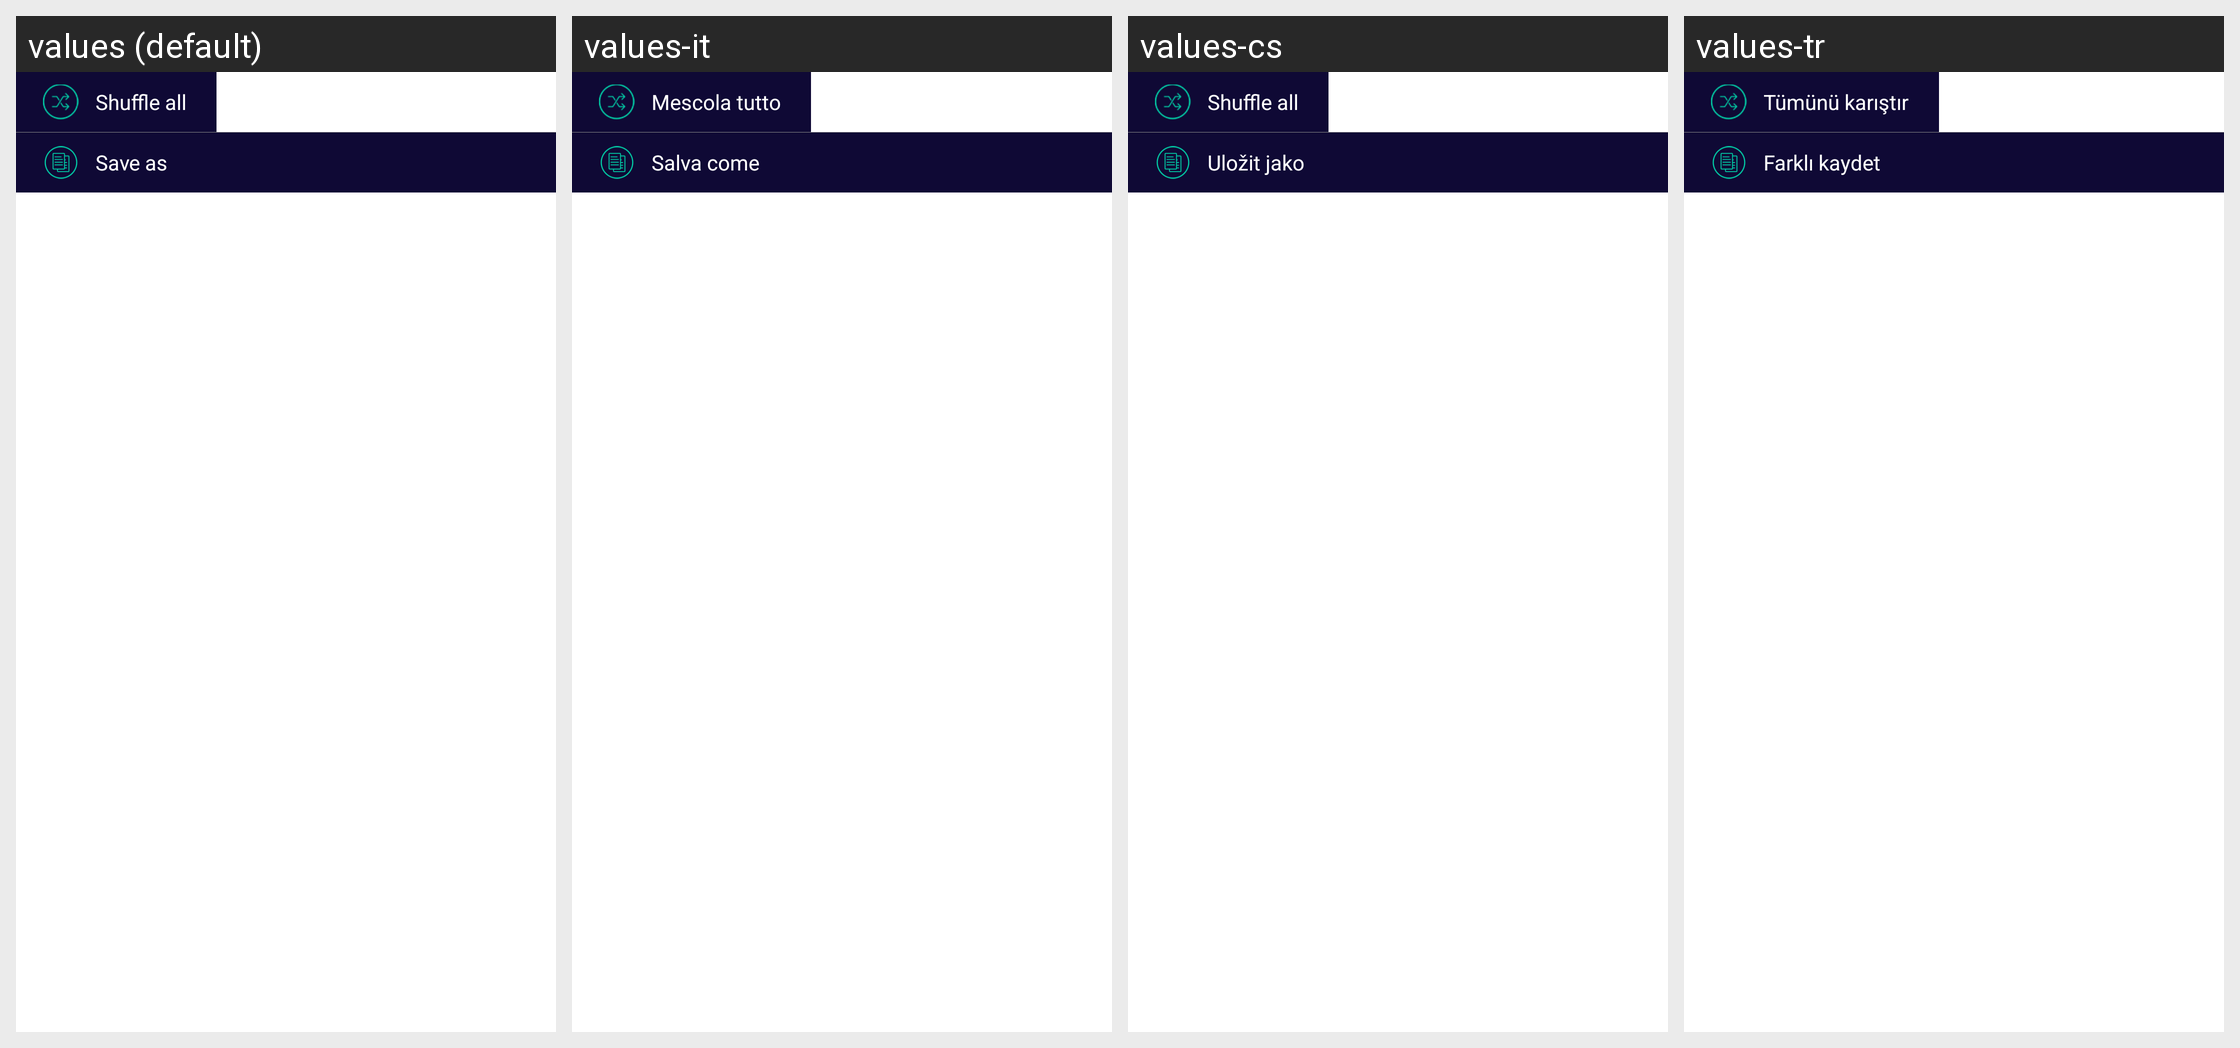

Strings drawn on this Android screen and how each of the app's shown locales translates them:
Android screen res/layout/popup_playlist.xml rendered under 4 locales, left to right: values (default), values-it, values-cs, values-tr. Device: Nexus 5 (rendered at 1080×1920; each locale shown at half size, 540×960, under a caption strip naming it); theme AppTheme.
Other locales in the repository, not shown: values-af, values-ar, values-az, values-be, values-bg, values-bn, values-ca, values-da, values-de, values-el, values-en, values-es, values-es-rES, values-es-rUS, values-et, values-eu, values-fa, values-fi, values-fil, values-fr, values-hi, values-hi-rIN, values-hr, values-hu, values-hy, values-id, values-in, values-is, values-iw, values-ja, values-km, values-kn, values-ko, values-lo, values-lt, values-lv, values-mk, values-ml, values-mn, values-mr, values-ms, values-my, values-nb, values-ne, values-nl, values-pl, values-pt, values-pt-rBR, values-pt-rPT, values-ro, values-ru, values-si, values-sk, values-sl, values-sr, values-sv, values-sw, values-te, values-th, values-tl, values-uk, values-vi, values-zh-rCN, values-zh-rTW, values-zu.
Strings drawn on this screen, with the default value and each locale's value (text and hints the layout hard-codes, and strings that could not be matched under every locale, appear in the picture but are not listed):

shuffle_all
  values: Shuffle all
  values-it: Mescola tutto
  values-cs: Shuffle all
  values-tr: Tümünü karıştır

save_as
  values: Save as
  values-it: Salva come
  values-cs: Uložit jako
  values-tr: Farklı kaydet
